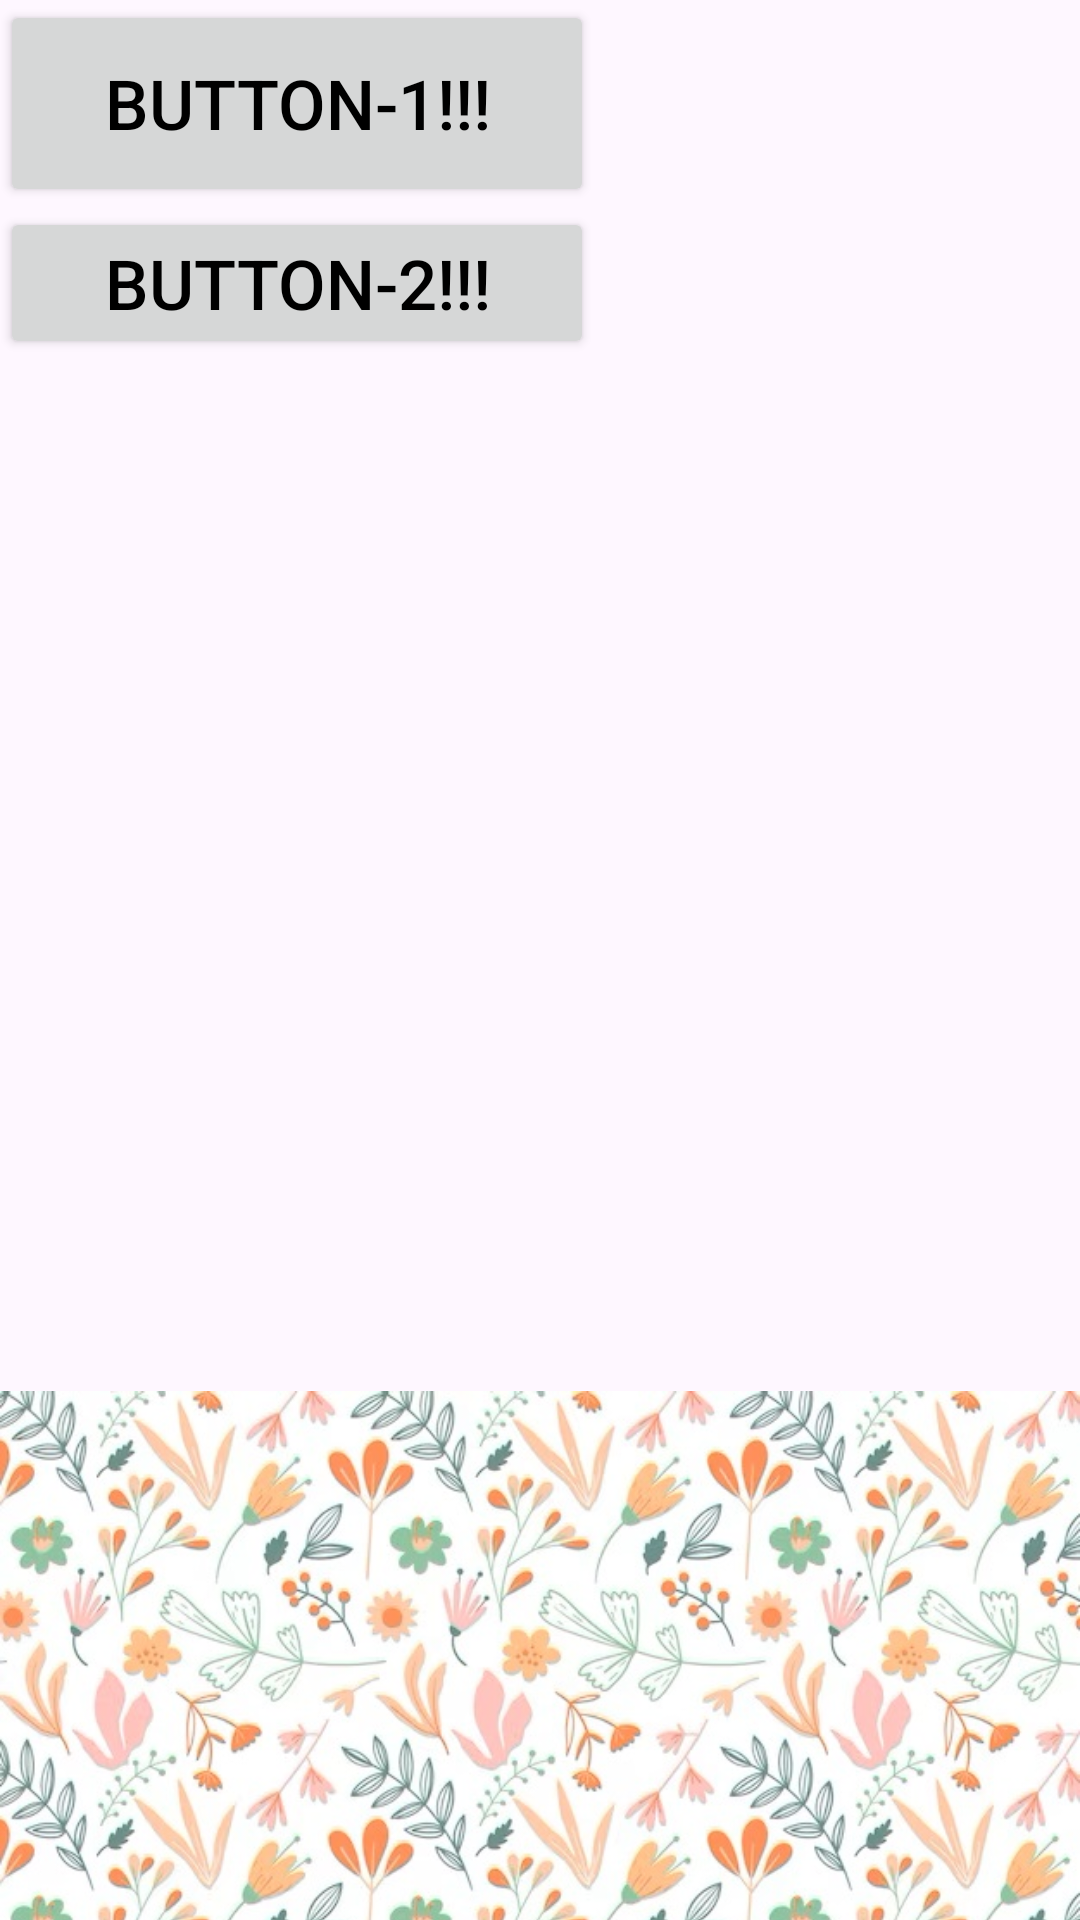

Layout XML and referenced resources for this Android screen:
<!-- AndroidManifest.xml: application theme Theme.Exp23 -->
<!-- res/layout/activity_main.xml -->
<?xml version="1.0" encoding="utf-8"?>
<LinearLayout xmlns:android="http://schemas.android.com/apk/res/android"
    xmlns:app="http://schemas.android.com/apk/res-auto"
    xmlns:tools="http://schemas.android.com/tools"
    android:id="@+id/main"
    android:layout_width="match_parent"
    android:layout_height="match_parent"
    tools:context=".MainActivity"
    android:orientation="vertical">

        <Button
            android:id="@+id/button1"
            android:layout_width="198dp"
            android:layout_height="69dp"
            android:shadowColor="@color/black"
            android:text="Button-1!!!"
            android:textColor="@color/black"
            android:textSize="23dp"
            app:layout_constraintBottom_toBottomOf="parent"
            app:layout_constraintEnd_toEndOf="parent"
            app:layout_constraintStart_toStartOf="parent"
            app:layout_constraintTop_toTopOf="parent"
            app:layout_constraintVertical_bias="0.344" />

        <Button
            android:id="@+id/button2"
            android:layout_width="198dp"
            android:layout_height="wrap_content"
            android:text="Button-2!!!"
            android:textColor="@color/black"
            android:textSize="23dp"
            app:layout_constraintBottom_toBottomOf="parent"
            app:layout_constraintEnd_toEndOf="parent"
            app:layout_constraintStart_toStartOf="parent"
            app:layout_constraintTop_toTopOf="parent"
            app:layout_constraintVertical_bias="0.165" />

        <FrameLayout
            android:id="@+id/frameLayout"
            android:layout_width="match_parent"
            android:layout_height="327dp"
            tools:layout_editor_absoluteX="38dp"
            tools:layout_editor_absoluteY="370dp" />


        <ImageView
            android:id="@+id/imageView5"
            android:layout_width="match_parent"
            android:layout_height="274dp"
            app:srcCompat="@drawable/hand_drawn_floral_pattern_peach_tones_52683_63665" />

    </LinearLayout>
<!-- resources referenced by this layout -->
<resources>
  <!-- drawable hand_drawn_floral_pattern_peach_tones_52683_63665: jpg bitmap (drawable, 126479 bytes) -->
  <style name="Theme.Exp23" parent="Base.Theme.Exp23" />
  <style name="Base.Theme.Exp23" parent="Theme.Material3.DayNight.NoActionBar">
          
          
      </style>
  <!-- not gathered from this repository: default colours our renderer supplied (Android Studio template values) -->
  <color name="black">#FF000000</color>
</resources>
